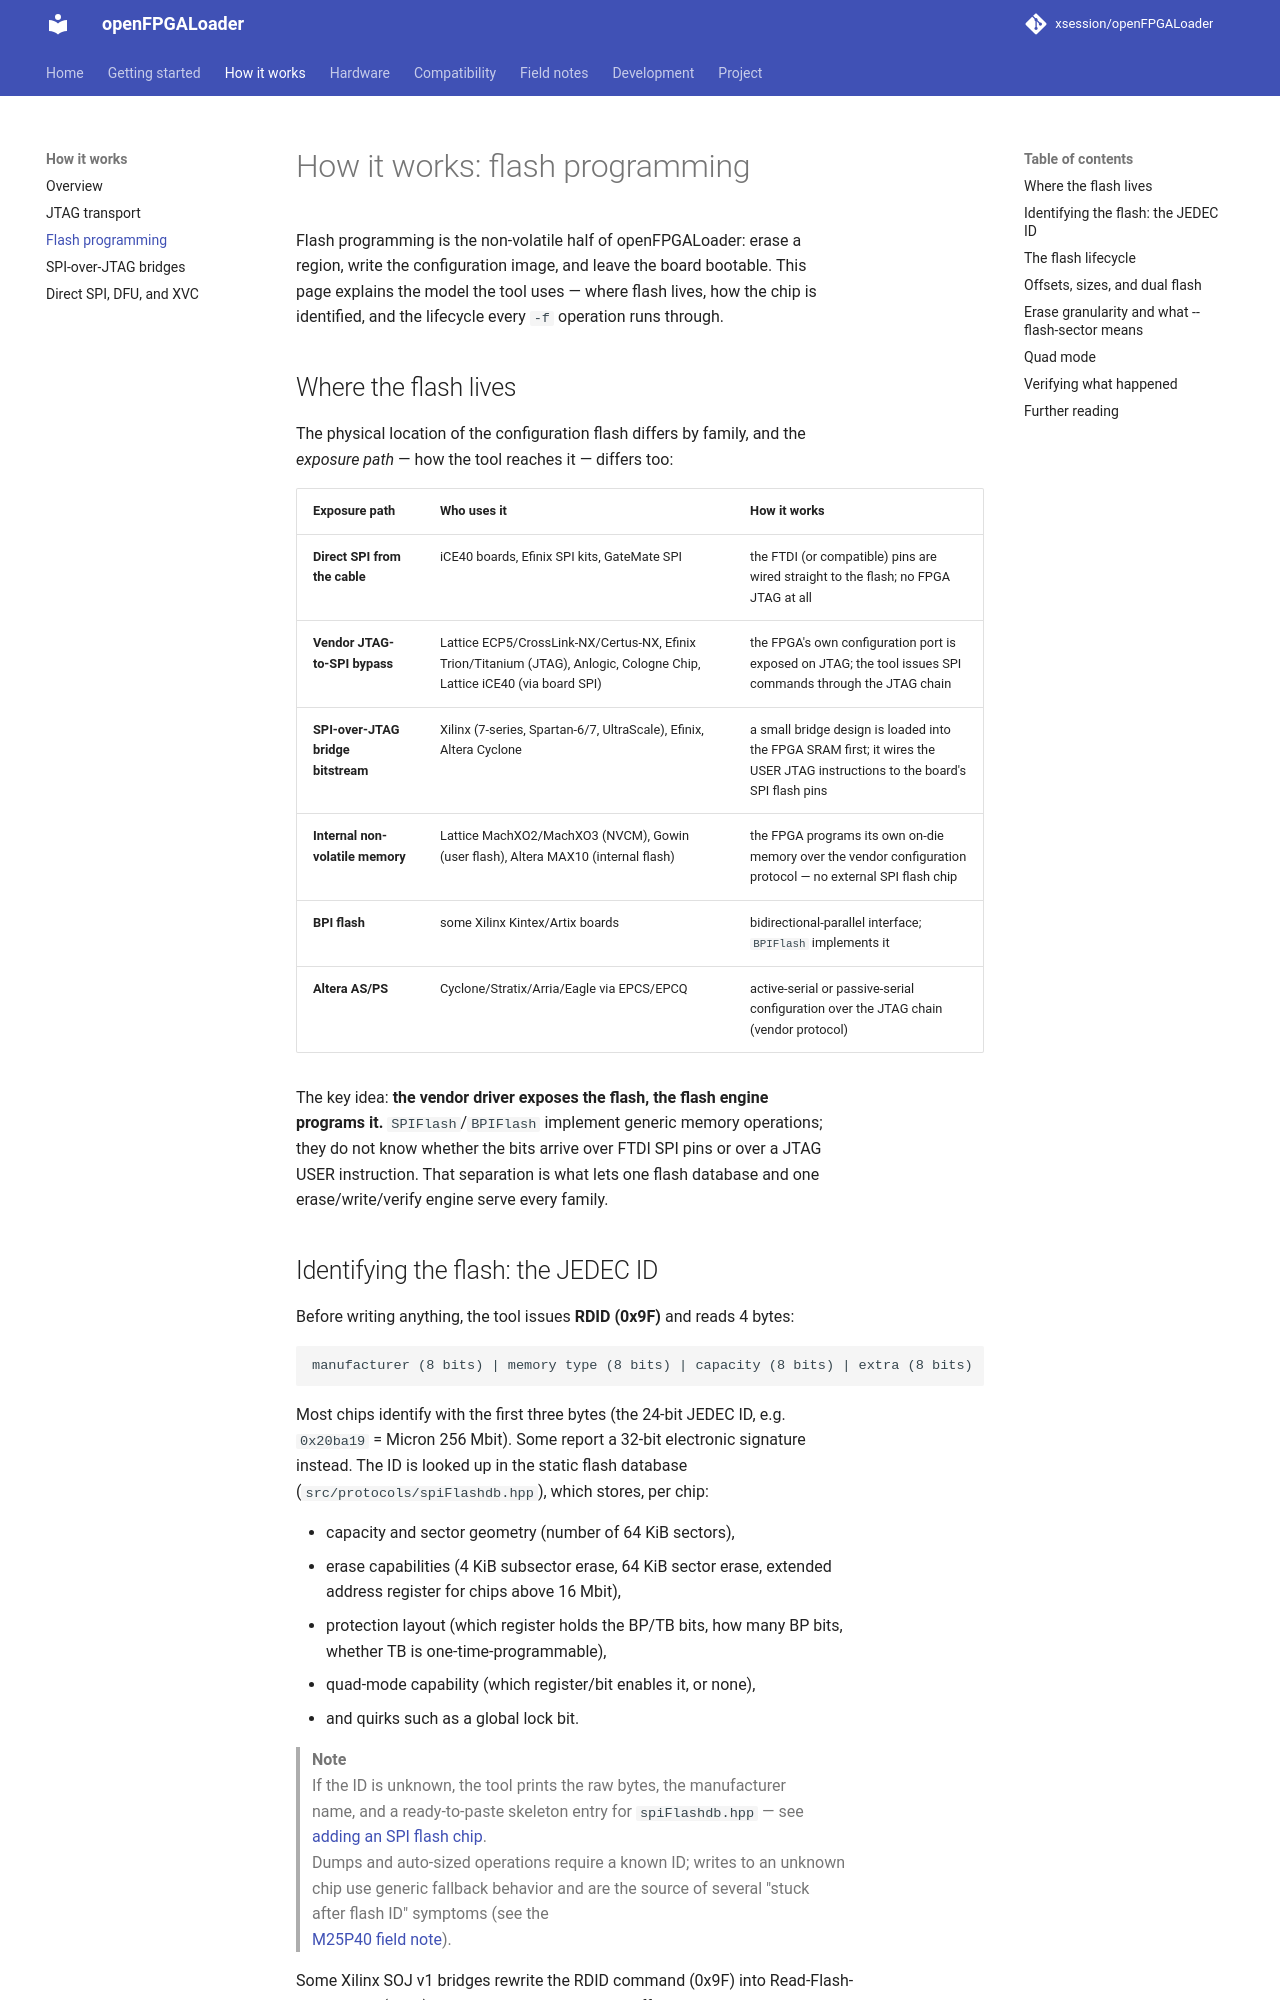

repository: xsession/openFPGALoader · page: how-it-works/flash-programming/index.html · generator: mkdocs

# How it works: flash programming

Flash programming is the non-volatile half of openFPGALoader: erase a  
region, write the configuration image, and leave the board bootable. This  
page explains the model the tool uses — where flash lives, how the chip is  
identified, and the lifecycle every `-f` operation runs through.

## Where the flash lives

The physical location of the configuration flash differs by family, and the  
_exposure path_ — how the tool reaches it — differs too:

| Exposure path                      | Who uses it                                                                                                             | How it works                                                                                                                |
| ---------------------------------- | ----------------------------------------------------------------------------------------------------------------------- | --------------------------------------------------------------------------------------------------------------------------- |
| **Direct SPI from the cable**      | iCE40 boards, Efinix SPI kits, GateMate SPI                                                                             | the FTDI (or compatible) pins are wired straight to the flash; no FPGA JTAG at all                                          |
| **Vendor JTAG-to-SPI bypass**      | Lattice ECP5/CrossLink-NX/Certus-NX, Efinix Trion/Titanium (JTAG), Anlogic, Cologne Chip, Lattice iCE40 (via board SPI) | the FPGA's own configuration port is exposed on JTAG; the tool issues SPI commands through the JTAG chain                   |
| **SPI-over-JTAG bridge bitstream** | Xilinx (7-series, Spartan-6/7, UltraScale), Efinix, Altera Cyclone                                                      | a small bridge design is loaded into the FPGA SRAM first; it wires the USER JTAG instructions to the board's SPI flash pins |
| **Internal non-volatile memory**   | Lattice MachXO2/MachXO3 (NVCM), Gowin (user flash), Altera MAX10 (internal flash)                                       | the FPGA programs its own on-die memory over the vendor configuration protocol — no external SPI flash chip                 |
| **BPI flash**                      | some Xilinx Kintex/Artix boards                                                                                         | bidirectional-parallel interface; `BPIFlash` implements it                                                                  |
| **Altera AS/PS**                   | Cyclone/Stratix/Arria/Eagle via EPCS/EPCQ                                                                               | active-serial or passive-serial configuration over the JTAG chain (vendor protocol)                                         |

The key idea: **the vendor driver exposes the flash, the flash engine**  
**programs it.** `SPIFlash`/`BPIFlash` implement generic memory operations;  
they do not know whether the bits arrive over FTDI SPI pins or over a JTAG  
USER instruction. That separation is what lets one flash database and one  
erase/write/verify engine serve every family.
